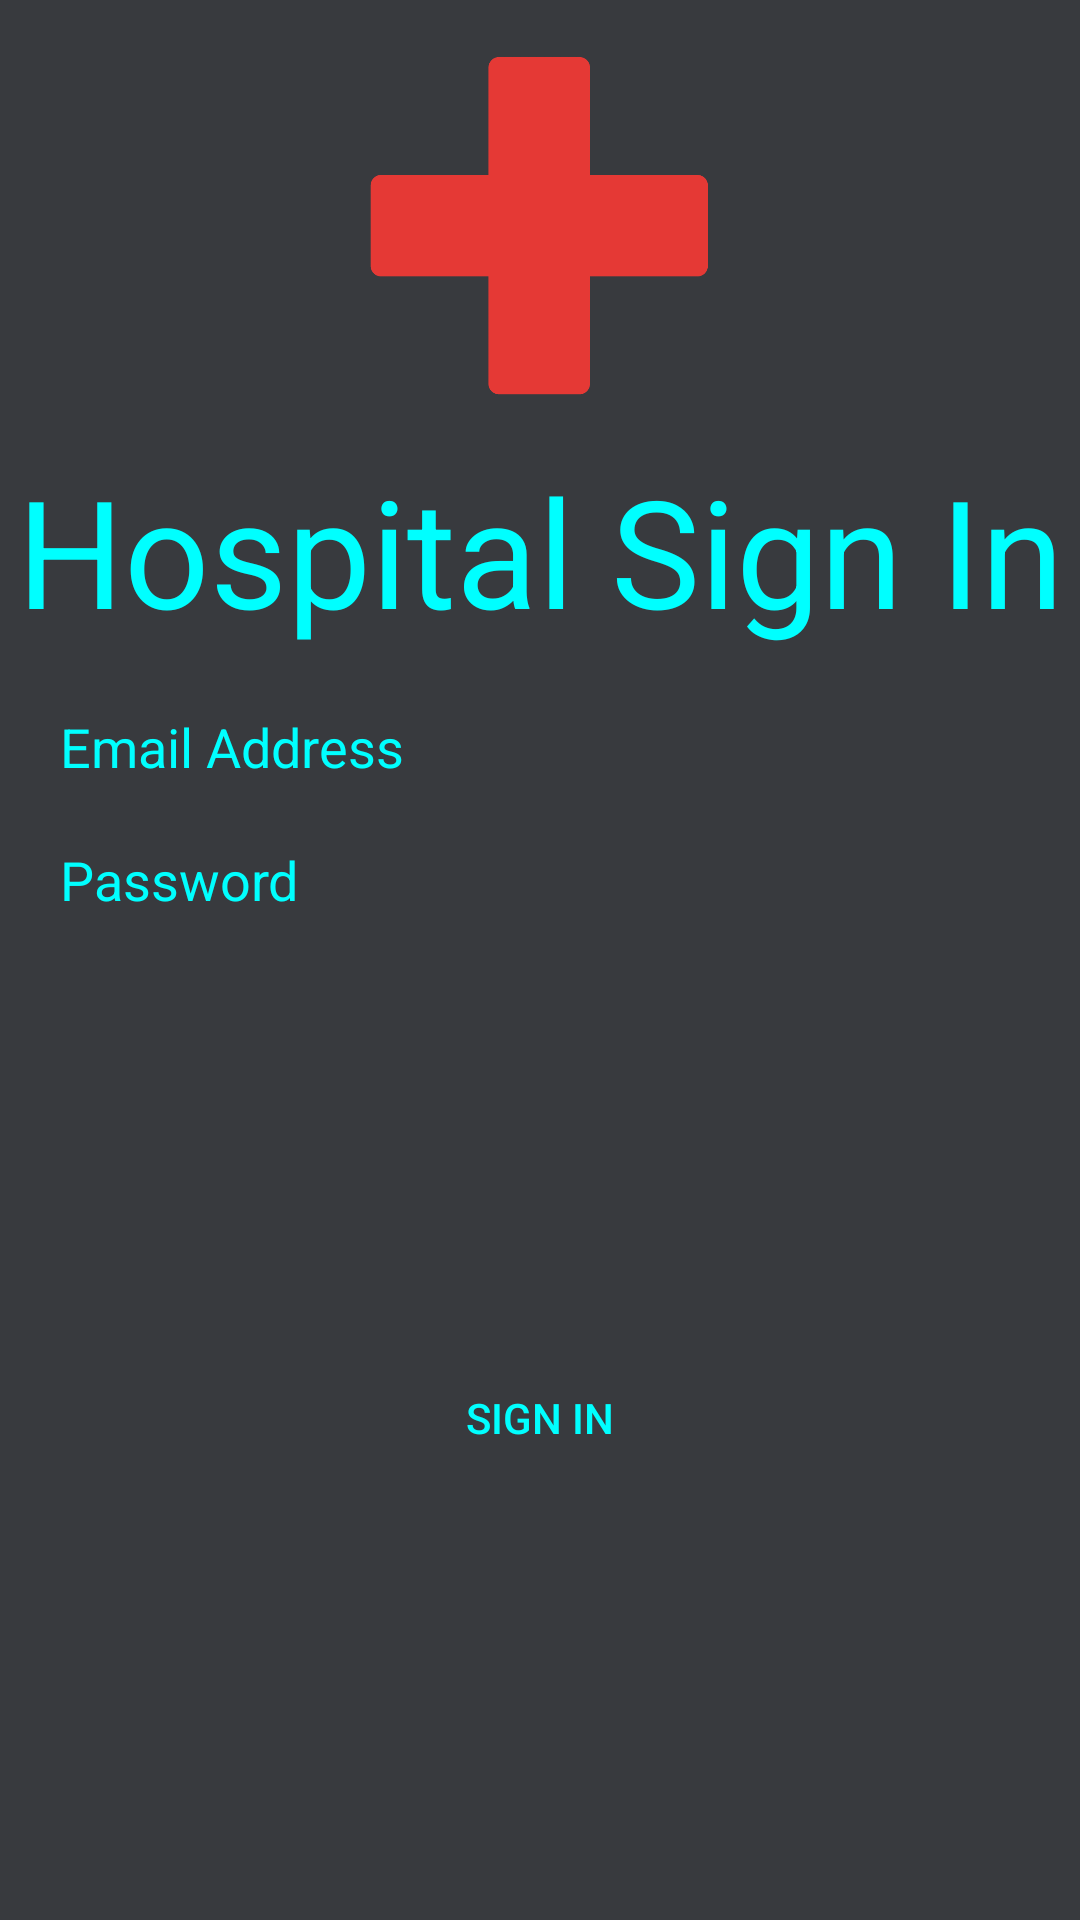

Android layout source for this screen:
<!-- AndroidManifest.xml: application theme Theme.Swasthya -->
<!-- res/layout/activity_sign_in_hospital.xml -->
<?xml version="1.0" encoding="utf-8"?>
<androidx.constraintlayout.widget.ConstraintLayout xmlns:android="http://schemas.android.com/apk/res/android"
    xmlns:app="http://schemas.android.com/apk/res-auto"
    xmlns:tools="http://schemas.android.com/tools"
    android:layout_width="match_parent"
    android:layout_height="match_parent"
    tools:context=".SignInHospital"
    android:background="@color/black">


    <ImageView
        android:id="@+id/imageView"
        android:layout_width="150dp"
        android:layout_height="150dp"
        android:background="@drawable/hospital_png"
        app:layout_constraintEnd_toEndOf="parent"
        app:layout_constraintHorizontal_bias="0.498"
        app:layout_constraintStart_toStartOf="parent"
        app:layout_constraintTop_toTopOf="parent" />

    <TextView
        android:id="@+id/testView_signip_hospital"
        android:layout_width="wrap_content"
        android:layout_height="wrap_content"
        android:text="Hospital Sign In"
        android:textColor="@color/color_primary"
        android:textSize="50dp"
        app:layout_constraintEnd_toEndOf="parent"
        app:layout_constraintStart_toStartOf="parent"
        app:layout_constraintTop_toBottomOf="@+id/imageView" />

    <EditText
        android:id="@+id/editText_user_name_sign_in"
        android:layout_width="match_parent"
        android:layout_height="wrap_content"
        android:layout_margin="20dp"
        android:background="@drawable/item_background"
        android:hint="Email Address"
        android:textColorHint="@color/color_primary"
        android:textColor="@color/color_primary"
        app:layout_constraintTop_toBottomOf="@+id/testView_signip_hospital"
        tools:layout_editor_absoluteX="20dp" />

    <EditText
        android:id="@+id/editText_hospital_password_sign_in"
        android:layout_width="match_parent"
        android:layout_height="wrap_content"
        android:layout_margin="20dp"
        android:background="@drawable/item_background"
        android:hint="Password"
        android:textColorHint="@color/color_primary"
        android:textColor="@color/color_primary"
        app:layout_constraintTop_toBottomOf="@+id/editText_user_name_sign_in"
        tools:layout_editor_absoluteX="20dp" />


    <Button
        android:id="@+id/button_sign_in_account"
        android:layout_width="wrap_content"
        android:layout_height="wrap_content"
        android:background="@drawable/item_background"
        android:text="Sign in"
        android:textColor="@color/color_primary"
        app:layout_constraintBottom_toBottomOf="parent"
        app:layout_constraintEnd_toEndOf="parent"
        app:layout_constraintStart_toStartOf="parent"
        app:layout_constraintTop_toBottomOf="@+id/editText_hospital_password_sign_in" />

</androidx.constraintlayout.widget.ConstraintLayout>
<!-- resources referenced by this layout -->
<resources>
  <color name="black">#383A3E</color>
  <color name="color_primary">#00ffff</color>
  <!-- drawable hospital_png: png bitmap (drawable, 6549 bytes) -->
  <!-- drawable item_background (drawable) -->
  <?xml version="1.0" encoding="utf-8"?>
  <selector xmlns:android="http://schemas.android.com/apk/res/android">
  
  
      <item android:drawable="@drawable/item_bg_shape"/>
  
  </selector>
  <style name="Theme.Swasthya" parent="Theme.MaterialComponents.DayNight.NoActionBar">
          
          <item name="colorPrimary">@color/purple_500</item>
          <item name="colorPrimaryVariant">@color/purple_700</item>
          <item name="colorOnPrimary">@color/white</item>
          
          <item name="colorSecondary">@color/teal_200</item>
          <item name="colorSecondaryVariant">@color/teal_700</item>
          <item name="colorOnSecondary">@color/black</item>
          
          <item name="android:statusBarColor" tools:targetApi="l">?attr/colorPrimaryVariant</item>
          
      </style>
  <color name="purple_500">#FF6200EE</color>
  <color name="purple_700">#FF3700B3</color>
  <color name="white">#FFFFFFFF</color>
  <color name="teal_200">#FF03DAC5</color>
  <color name="teal_700">#FF018786</color>
</resources>
